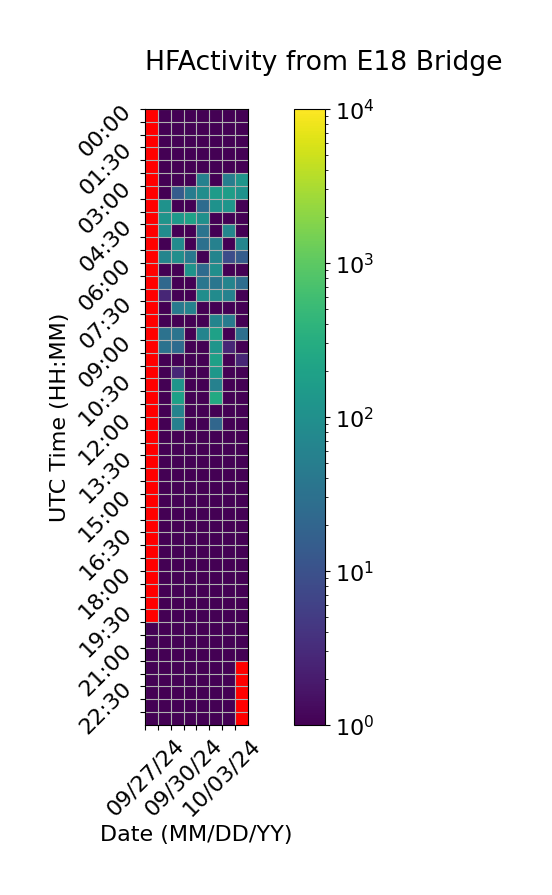

The table this chart was drawn from, first rows:
Time (UTC), 09/27/24, 09/28/24, 09/29/24, 09/30/24, 10/01/24, 10/02/24, 10/03/24, 10/04/24
00:00, , 1.0, 1.0, 1.0, 1.0, 1.0, 1.0, 1.0
00:30, , 1.0, 1.0, 1.0, 1.0, 1.0, 1.0, 1.0
01:00, , 1.0, 1.0, 1.0, 1.0, 1.0, 1.0, 1.0
01:30, , 1.0, 1.0, 1.0, 1.0, 1.0, 1.0, 1.0
02:00, , 1.0, 1.0, 1.0, 1.0, 1.0, 1.0, 1.0
02:30, , 1.0, 1.0, 1.0, 56.67, 1.0, 50.67, 122.3
03:00, , 1.0, 14.67, 48.67, 92.67, 156.7, 168.3, 108.7
03:30, , 108.7, 1.0, 1.0, 24.67, 110.3, 122.3, 1.0
04:00, , 118.3, 134.3, 196.7, 100.3, 1.0, 1.0, 1.0
04:30, , 86.67, 1.0, 1.0, 34.67, 1.0, 68.33, 1.0
05:00, , 1.0, 86.33, 1.0, 30.33, 56.67, 1.0, 68.67
05:30, , 66.67, 96.33, 40.67, 1.0, 64.67, 8.667, 14.33
06:00, , 1.0, 1.0, 114.3, 24.67, 94.33, 1.0, 1.0
06:30, , 22.67, 1.0, 1.0, 36.67, 36.67, 62.67, 26.67
07:00, , 2.667, 1.0, 1.0, 90.33, 86.33, 58.67, 1.0
07:30, , 1.0, 42.67, 60.33, 1.0, 1.0, 1.0, 1.0
08:00, , 1.0, 1.0, 1.0, 1.0, 64.33, 46.67, 1.0
08:30, , 32.67, 34.67, 1.0, 62.67, 192.3, 1.0, 28.67
09:00, , 32.67, 24.67, 1.0, 1.0, 122.3, 2.667, 1.0
09:30, , 1.0, 1.0, 1.0, 1.0, 186.0, 1.0, 2.667
10:00, , 1.0, 2.667, 1.0, 1.0, 132.3, 1.0, 1.0
10:30, , 1.0, 124.0, 1.0, 1.0, 56.67, 1.0, 1.0
11:00, , 1.0, 186.7, 1.0, 1.0, 268.0, 1.0, 1.0
11:30, , 1.0, 60.67, 1.0, 1.0, 1.0, 1.0, 1.0
12:00, , 1.0, 54.67, 1.0, 1.0, 20.67, 1.0, 1.0
12:30, , 1.0, 1.0, 1.0, 1.0, 1.0, 1.0, 1.0
13:00, , 1.0, 1.0, 1.0, 1.0, 1.0, 1.0, 1.0
13:30, , 1.0, 1.0, 1.0, 1.0, 1.0, 1.0, 1.0
14:00, , 1.0, 1.0, 1.0, 1.0, 1.0, 1.0, 1.0
14:30, , 1.0, 1.0, 1.0, 1.0, 1.0, 1.0, 1.0
15:00, , 1.0, 1.0, 1.0, 1.0, 1.0, 1.0, 1.0
15:30, , 1.0, 1.0, 1.0, 1.0, 1.0, 1.0, 1.0
16:00, , 1.0, 1.0, 1.0, 1.0, 1.0, 1.0, 1.0
16:30, , 1.0, 1.0, 1.0, 1.0, 1.0, 1.0, 1.0
17:00, , 1.0, 1.0, 1.0, 1.0, 1.0, 1.0, 1.0
17:30, , 1.0, 1.0, 1.0, 1.0, 1.0, 1.0, 1.0
18:00, , 1.0, 1.0, 1.0, 1.0, 1.0, 1.0, 1.0
18:30, , 1.0, 1.0, 1.0, 1.0, 1.0, 1.0, 1.0
19:00, , 1.0, 1.0, 1.0, 1.0, 1.0, 1.0, 1.0
19:30, , 1.0, 1.0, 1.0, 1.0, 1.0, 1.0, 1.0
20:00, 0.3333, 1.0, 1.0, 1.0, 1.0, 1.0, 1.0, 1.0
20:30, 1.0, 1.0, 1.0, 1.0, 1.0, 1.0, 1.0, 1.0
21:00, 1.0, 1.0, 1.0, 1.0, 1.0, 1.0, 1.0, 1.0
21:30, 1.0, 1.0, 1.0, 1.0, 1.0, 1.0, 1.0, 
22:00, 1.0, 1.0, 1.0, 1.0, 1.0, 1.0, 1.0, 
22:30, 1.0, 1.0, 1.0, 1.0, 1.0, 1.0, 1.0, 
23:00, 1.0, 1.0, 1.0, 1.0, 1.0, 1.0, 1.0, 
23:30, 1.0, 1.0, 1.0, 1.0, 1.0, 1.0, 1.0, 
